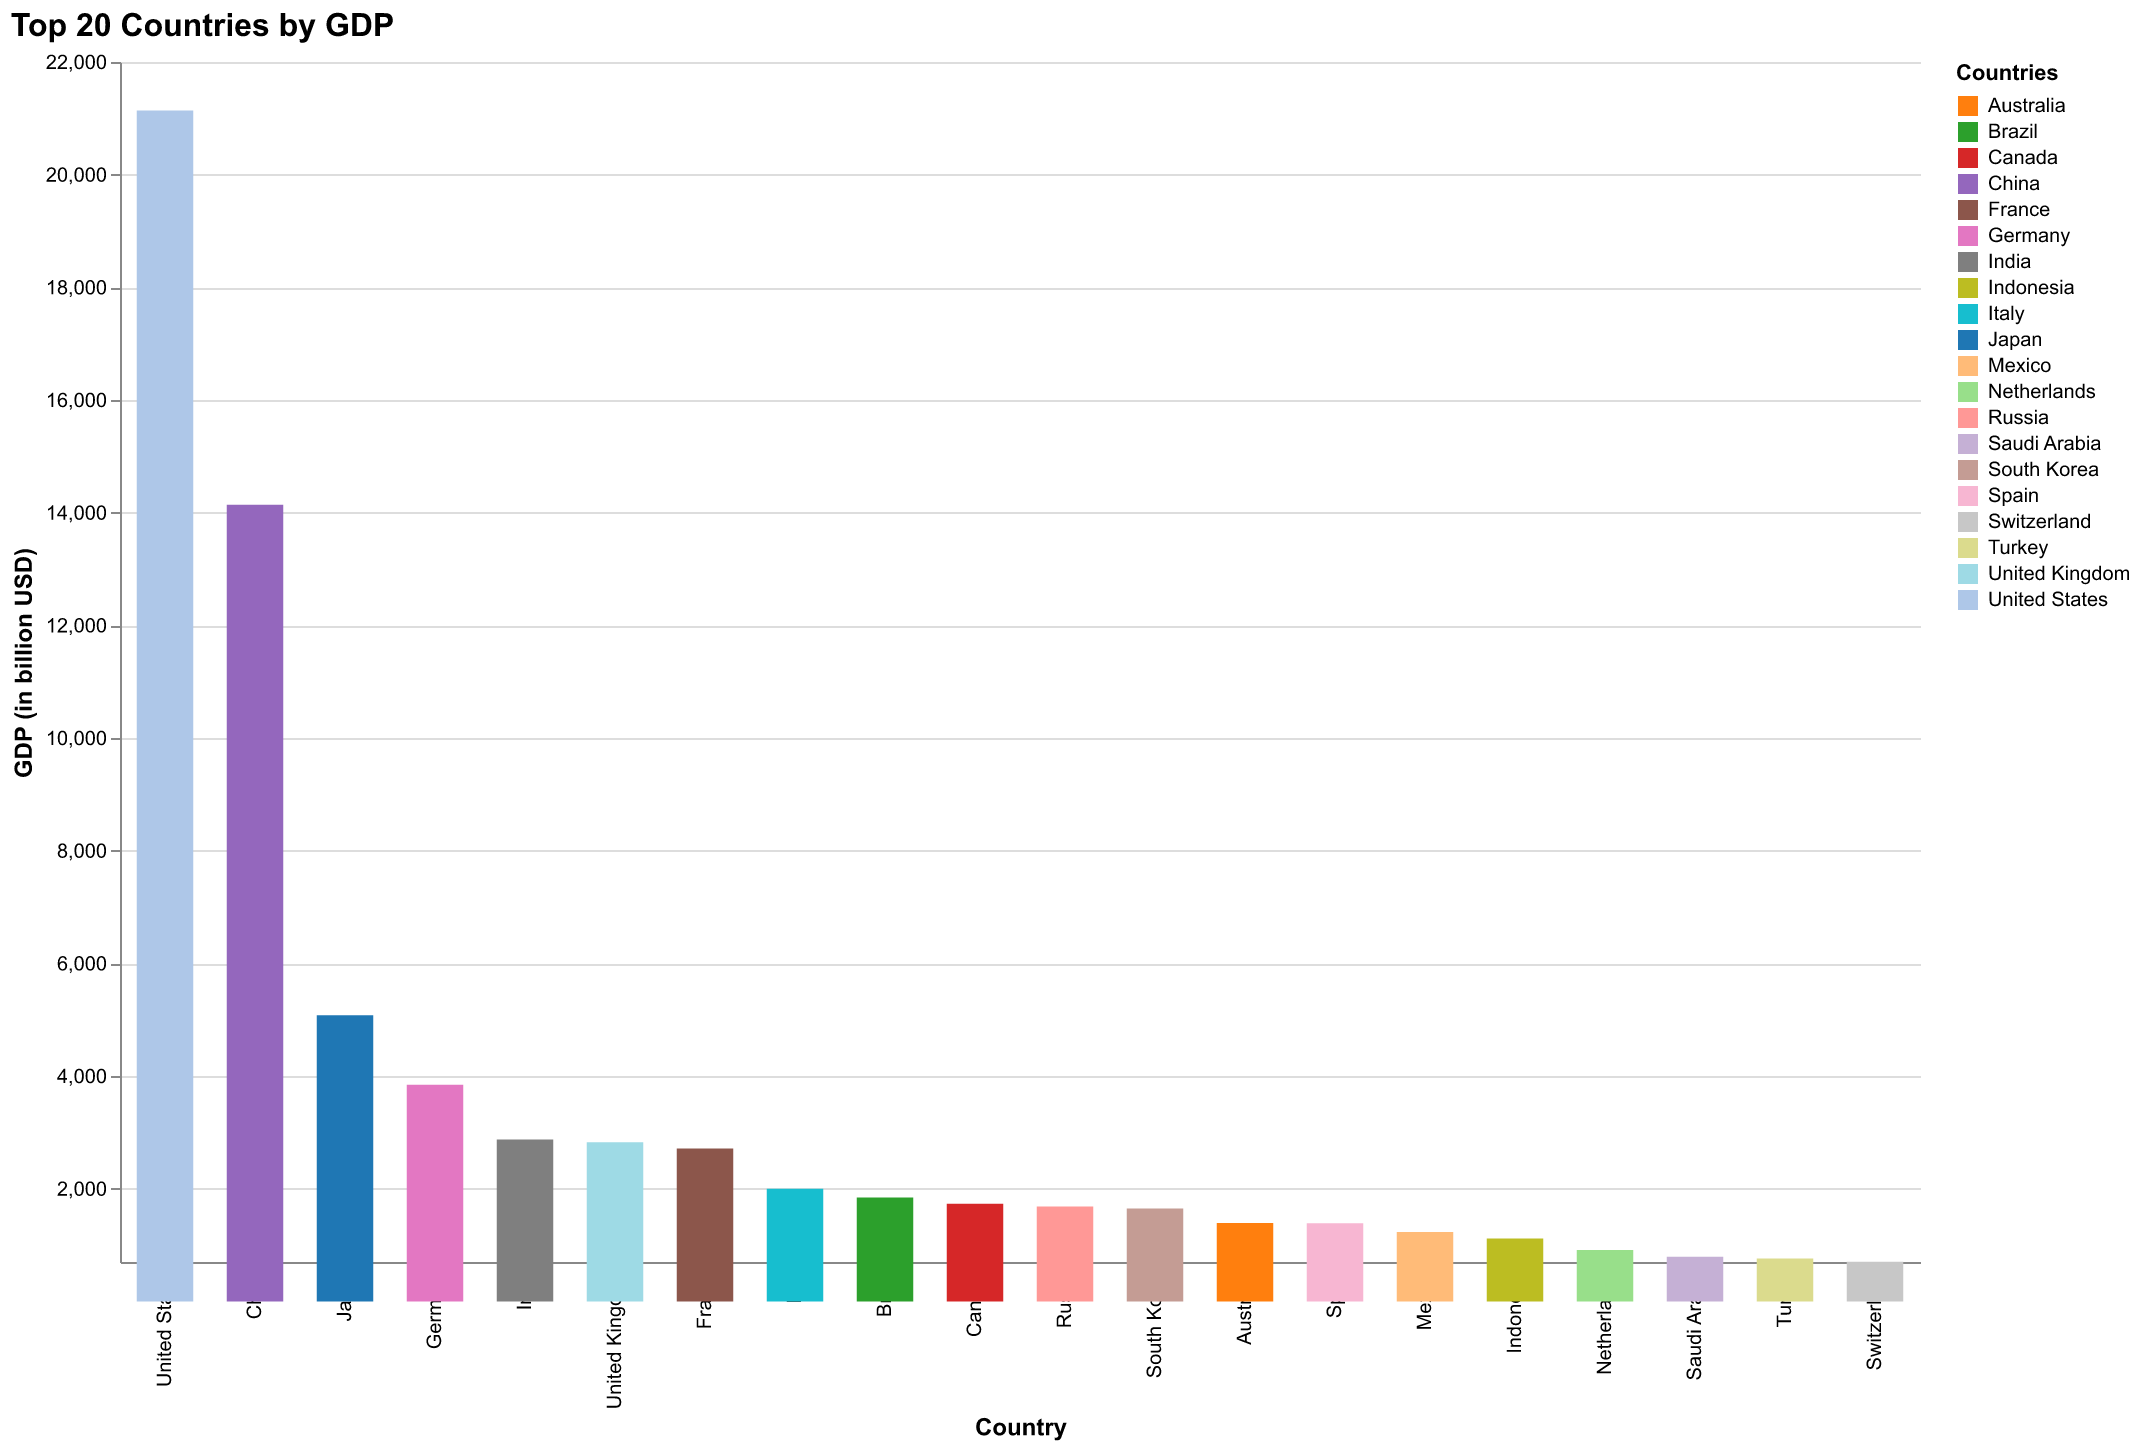

The file beside this chart, header and first rows:
Country, GDP
United States, 21137
China, 14140
Japan, 5082
Germany, 3846
India, 2875
United Kingdom, 2827
France, 2716
Italy, 2001
Brazil, 1847
Canada, 1736
Russia, 1685
South Korea, 1650
Australia, 1392
Spain, 1390
Mexico, 1232
Indonesia, 1119
Netherlands, 914
Saudi Arabia, 792
Turkey, 761
Switzerland, 703
